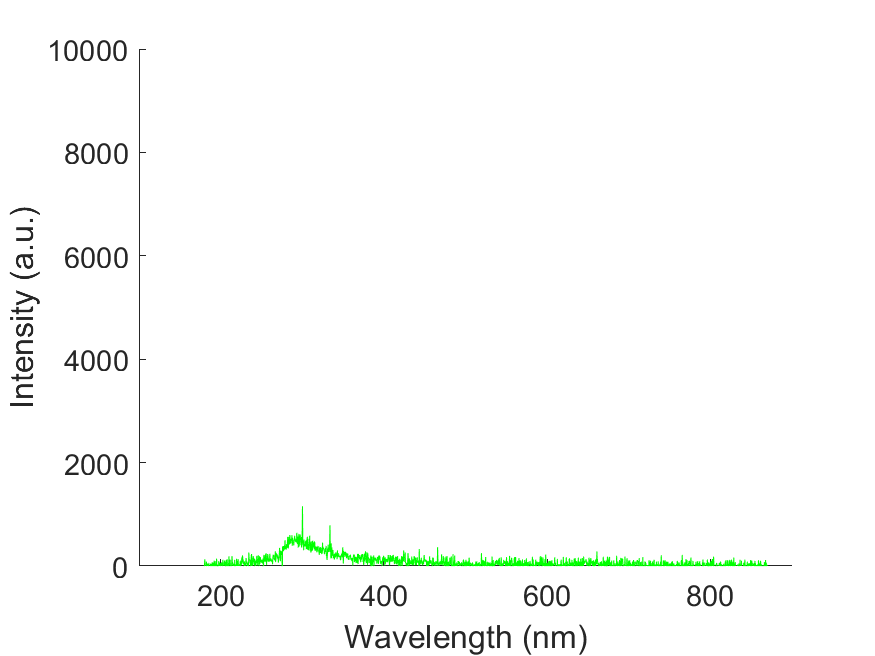

The file beside this chart, header and first rows:
wavelength, intensity
178.8, -14.82
179.1, -14.82
179.5, -14.82
179.9, -8.583
180.3, 39.79
180.7, 131.1
181, -56.17
181.4, -82.7
181.8, -44.47
182.2, -74.11
182.6, 83.48
182.9, 28.86
183.3, 5.46
183.7, 3.9
184.1, 46.81
184.4, -67.09
184.8, -62.42
185.2, -18.72
185.6, 59.29
186, -42.13
186.3, -56.95
186.7, -28.09
187.1, -96.74
187.5, 26.53
187.9, 42.91
188.2, 21.85
188.6, -151.4
189, -17.16
189.4, 16.39
189.8, 72.55
190.1, -33.55
190.5, 64.76
190.9, -46.03
191.3, 12.49
191.7, -14.04
192, 103
192.4, -141.2
192.8, -7.023
193.2, 92.84
193.5, -62.41
193.9, 24.97
194.3, -67.09
194.7, 27.31
195.1, 143.6
195.4, 4.677
195.8, 25.75
196.2, -108.4
196.6, 1.56
196.9, -3.12
197.3, -52.27
197.7, 97.52
198.1, -5.463
198.4, 60.07
198.8, 60.85
199.2, -35.89
199.6, -11.71
200, -5.457
200.3, 58.51
200.7, 49.15
201.1, 66.31
... 1,988 more rows
